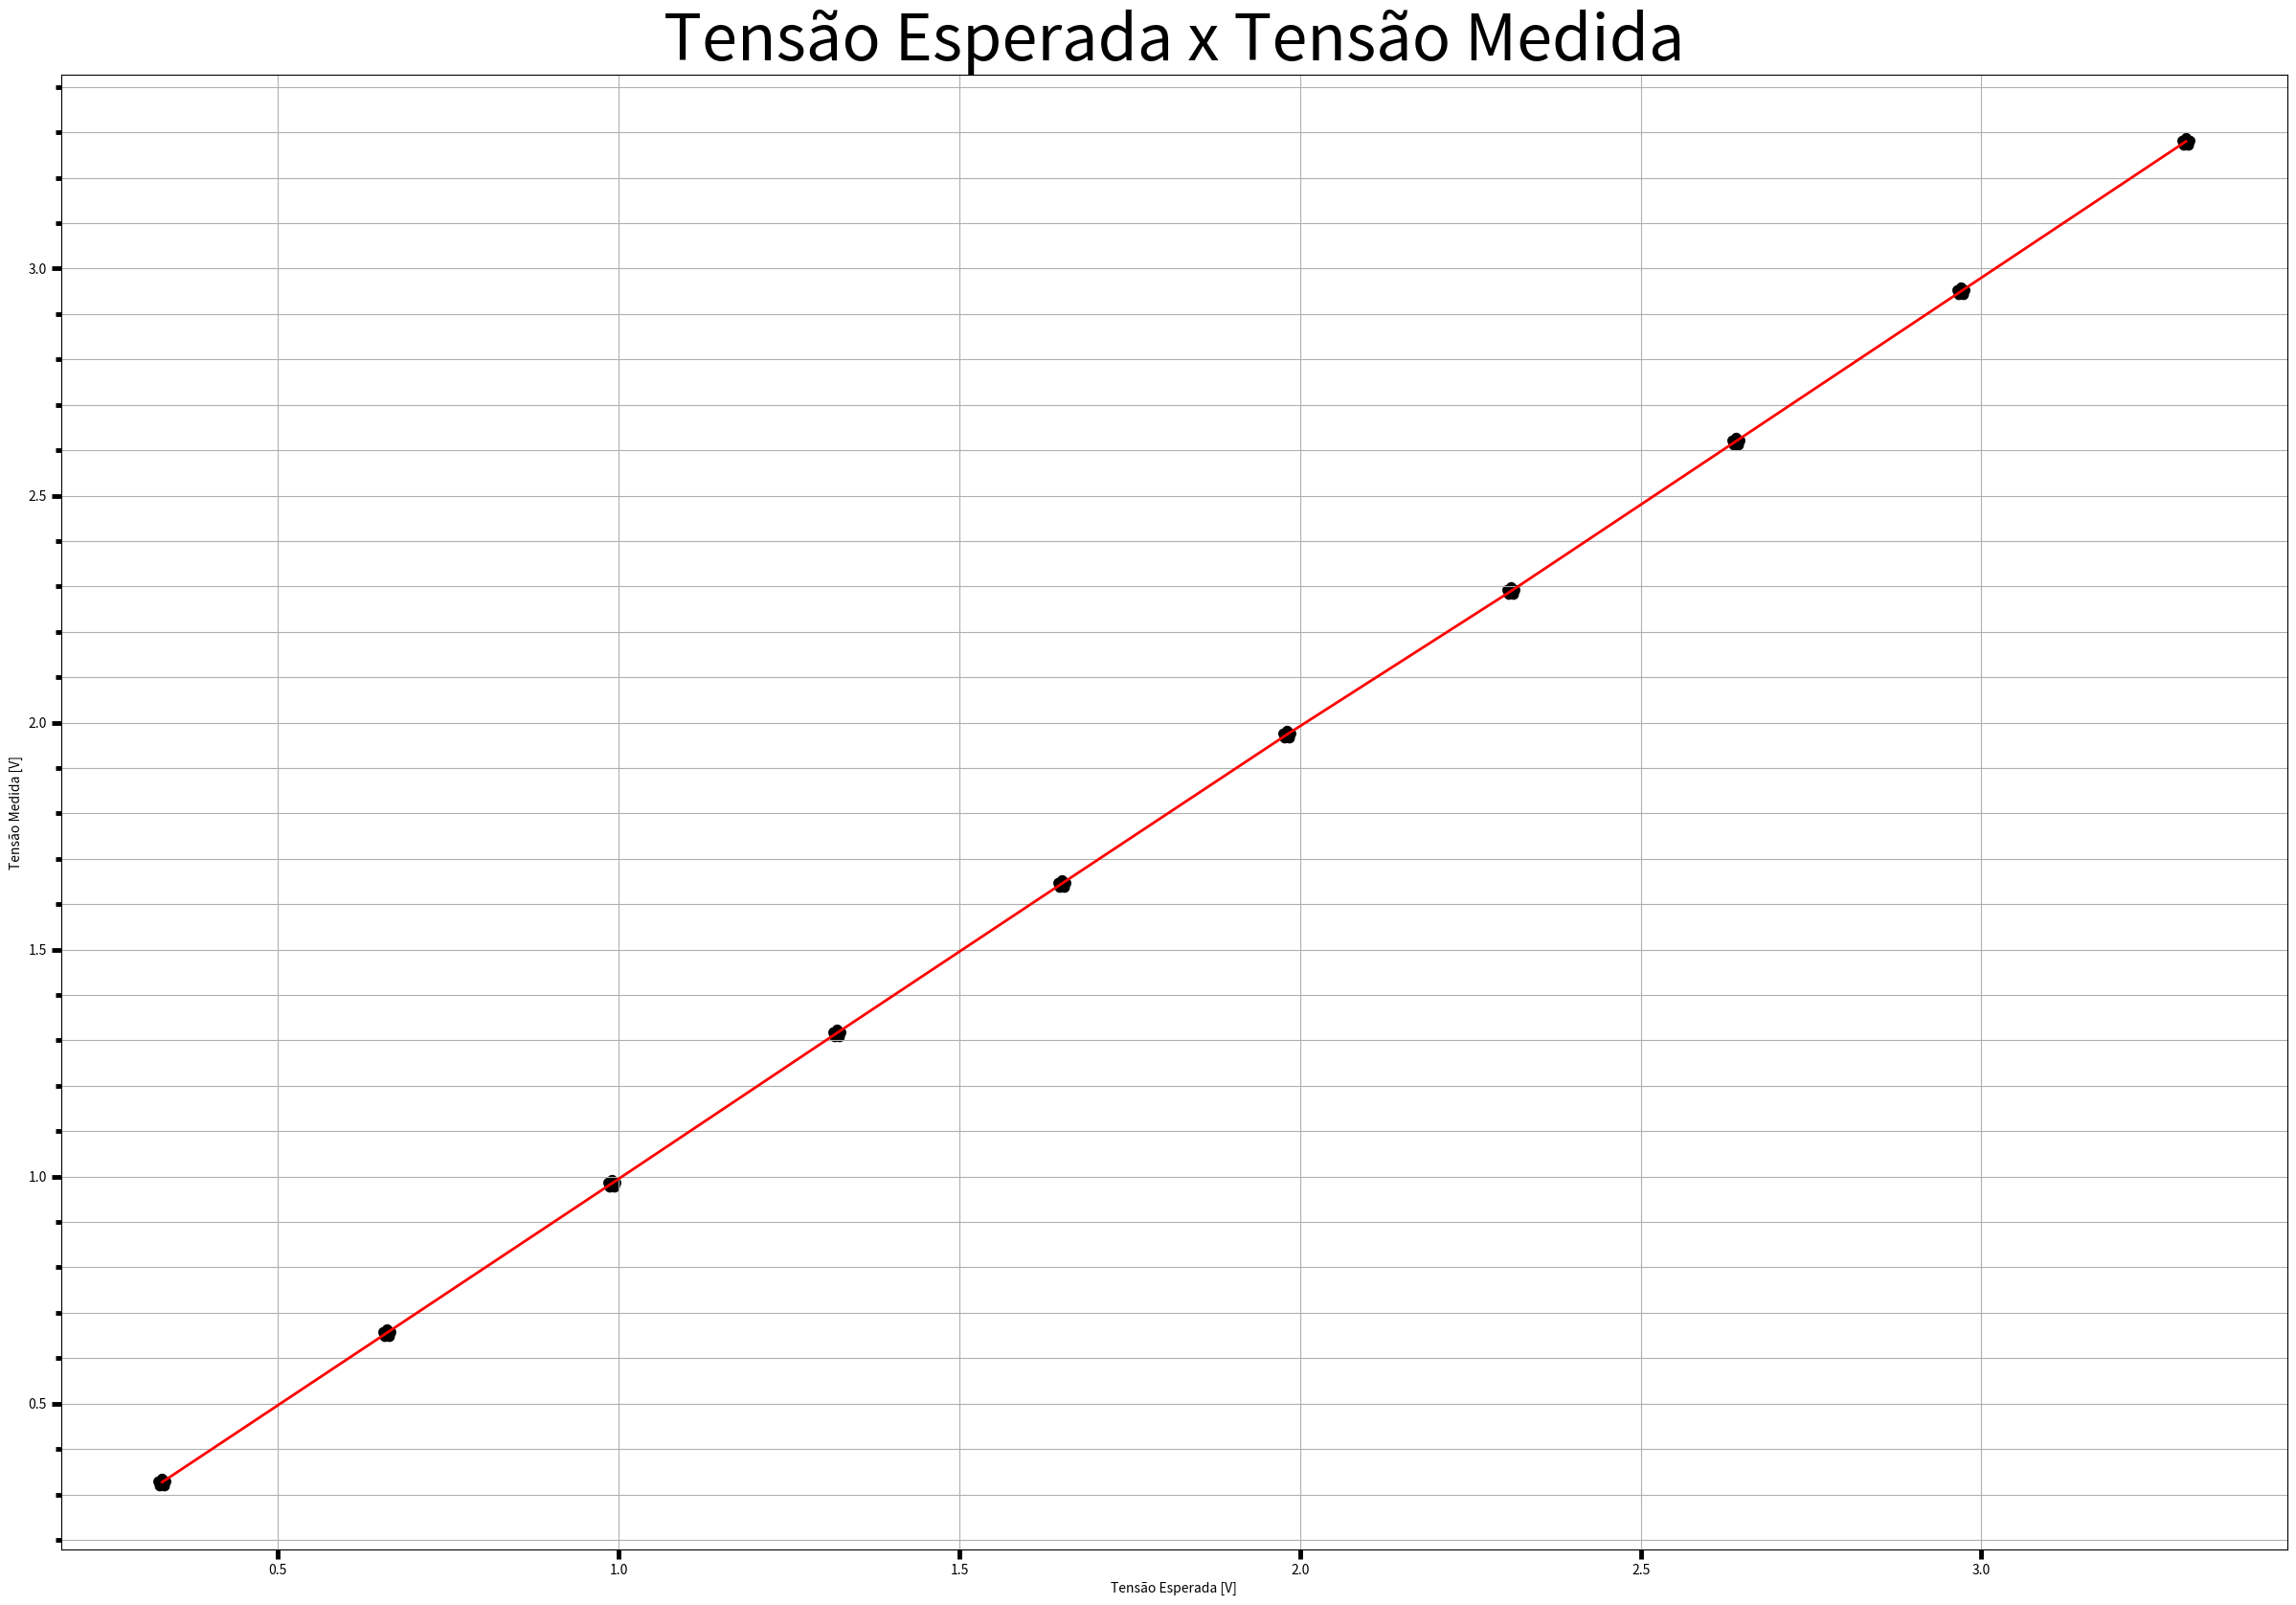

Generate this figure with matplotlib:
# -*- coding: utf-8 -*-
"""
Created on Mon May 25 19:19:16 2020

[redacted]
"""


import matplotlib.pyplot as plt
import matplotlib.ticker as tck
import scipy.interpolate
import numpy as np

valores_medidos=[0.327,
0.656,
0.985,
1.316,
1.645,
1.973,
2.29,
2.62,
2.95,
3.28]

valores_esperados=[0.330,
0.660,
0.990,
1.320,
1.650,
1.980,
2.310,
2.640,
2.970,
3.300]


fig1 = plt.gcf() #cria a figura    
plt.rcParams['figure.figsize'] = (30,20) #tamanho do gráfico
fig1, ax = plt.subplots() #anexa os subplots na figura
plt.rcParams.update({'font.size': 40})
ax.yaxis.set_minor_locator(tck.AutoMinorLocator())

ax.tick_params(which='both', width=3.5)
ax.tick_params(which='major', length=7, color='black')
ax.tick_params(which='minor', length=4, color='black')



#------------------------------------------------------

plt.title("Tensão Esperada x Tensão Medida")

plt.xlabel('Tensão Esperada [V]') #nome do eixo x
plt.ylabel('Tensão Medida [V]') #nome do eixo y
plt.plot(valores_esperados, valores_medidos, color='red',linewidth=2.0, linestyle = '-') #dois graficos em 1
plt.scatter(valores_esperados, valores_medidos, color='black', marker = '*',linewidth=8.0)#, s= z) #dois graficos em 1
#plt.fill_between(x,0,y, color = 'grey') #pinta a área sob a curva
plt.grid(True, which='both')
plt.show() #plota